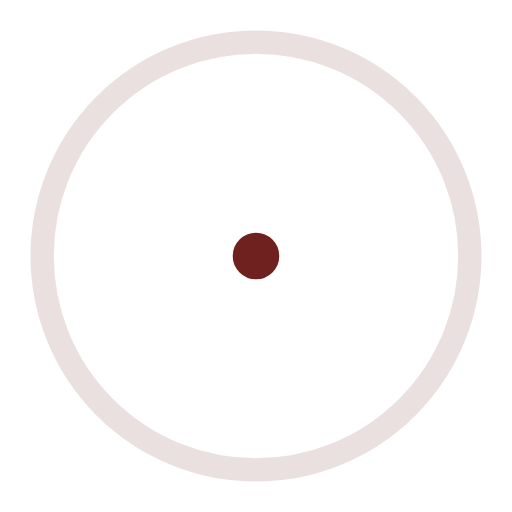
t = 0.00 s
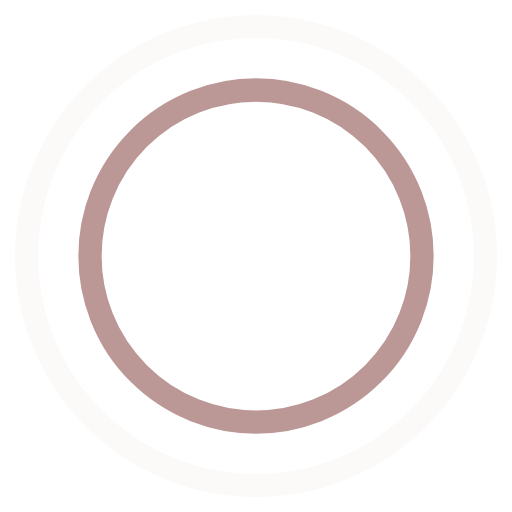
t = 0.45 s
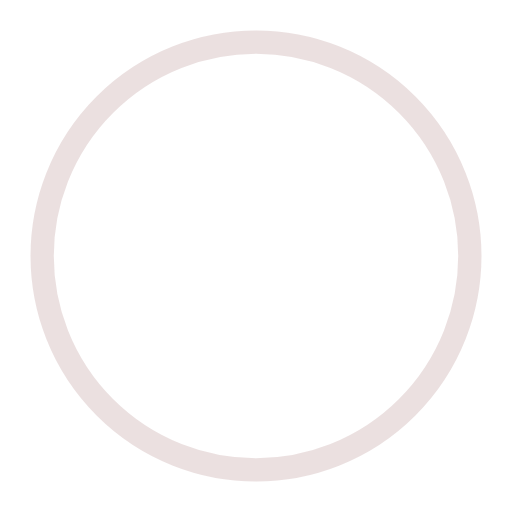
t = 0.90 s
t = 1.35 s: frame unchanged from t = 0.45 s, image omitted

The animated SVG that drew these frames (rendered in a browser with its animation timeline set to each time). Animation: 4 SMIL elements (animate=4); one cycle of 1.80 s, repeats indefinitely.

<!-- By Sam Herbert (@sherb), for everyone. More @ http://goo.gl/7AJzbL -->
<svg width="105" height="80" viewBox="0 0 44 44" xmlns="http://www.w3.org/2000/svg" stroke="#6E211F">
    <g fill="none" fill-rule="evenodd" stroke-width="2">
        <circle cx="22" cy="22" r="1">
            <animate attributeName="r"
                begin="0s" dur="1.8s"
                values="1; 20"
                calcMode="spline"
                keyTimes="0; 1"
                keySplines="0.165, 0.84, 0.44, 1"
                repeatCount="indefinite" />
            <animate attributeName="stroke-opacity"
                begin="0s" dur="1.8s"
                values="1; 0"
                calcMode="spline"
                keyTimes="0; 1"
                keySplines="0.3, 0.61, 0.355, 1"
                repeatCount="indefinite" />
        </circle>
        <circle cx="22" cy="22" r="1">
            <animate attributeName="r"
                begin="-0.9s" dur="1.8s"
                values="1; 20"
                calcMode="spline"
                keyTimes="0; 1"
                keySplines="0.165, 0.84, 0.44, 1"
                repeatCount="indefinite" />
            <animate attributeName="stroke-opacity"
                begin="-0.9s" dur="1.8s"
                values="1; 0"
                calcMode="spline"
                keyTimes="0; 1"
                keySplines="0.3, 0.61, 0.355, 1"
                repeatCount="indefinite" />
        </circle>
    </g>
</svg>
